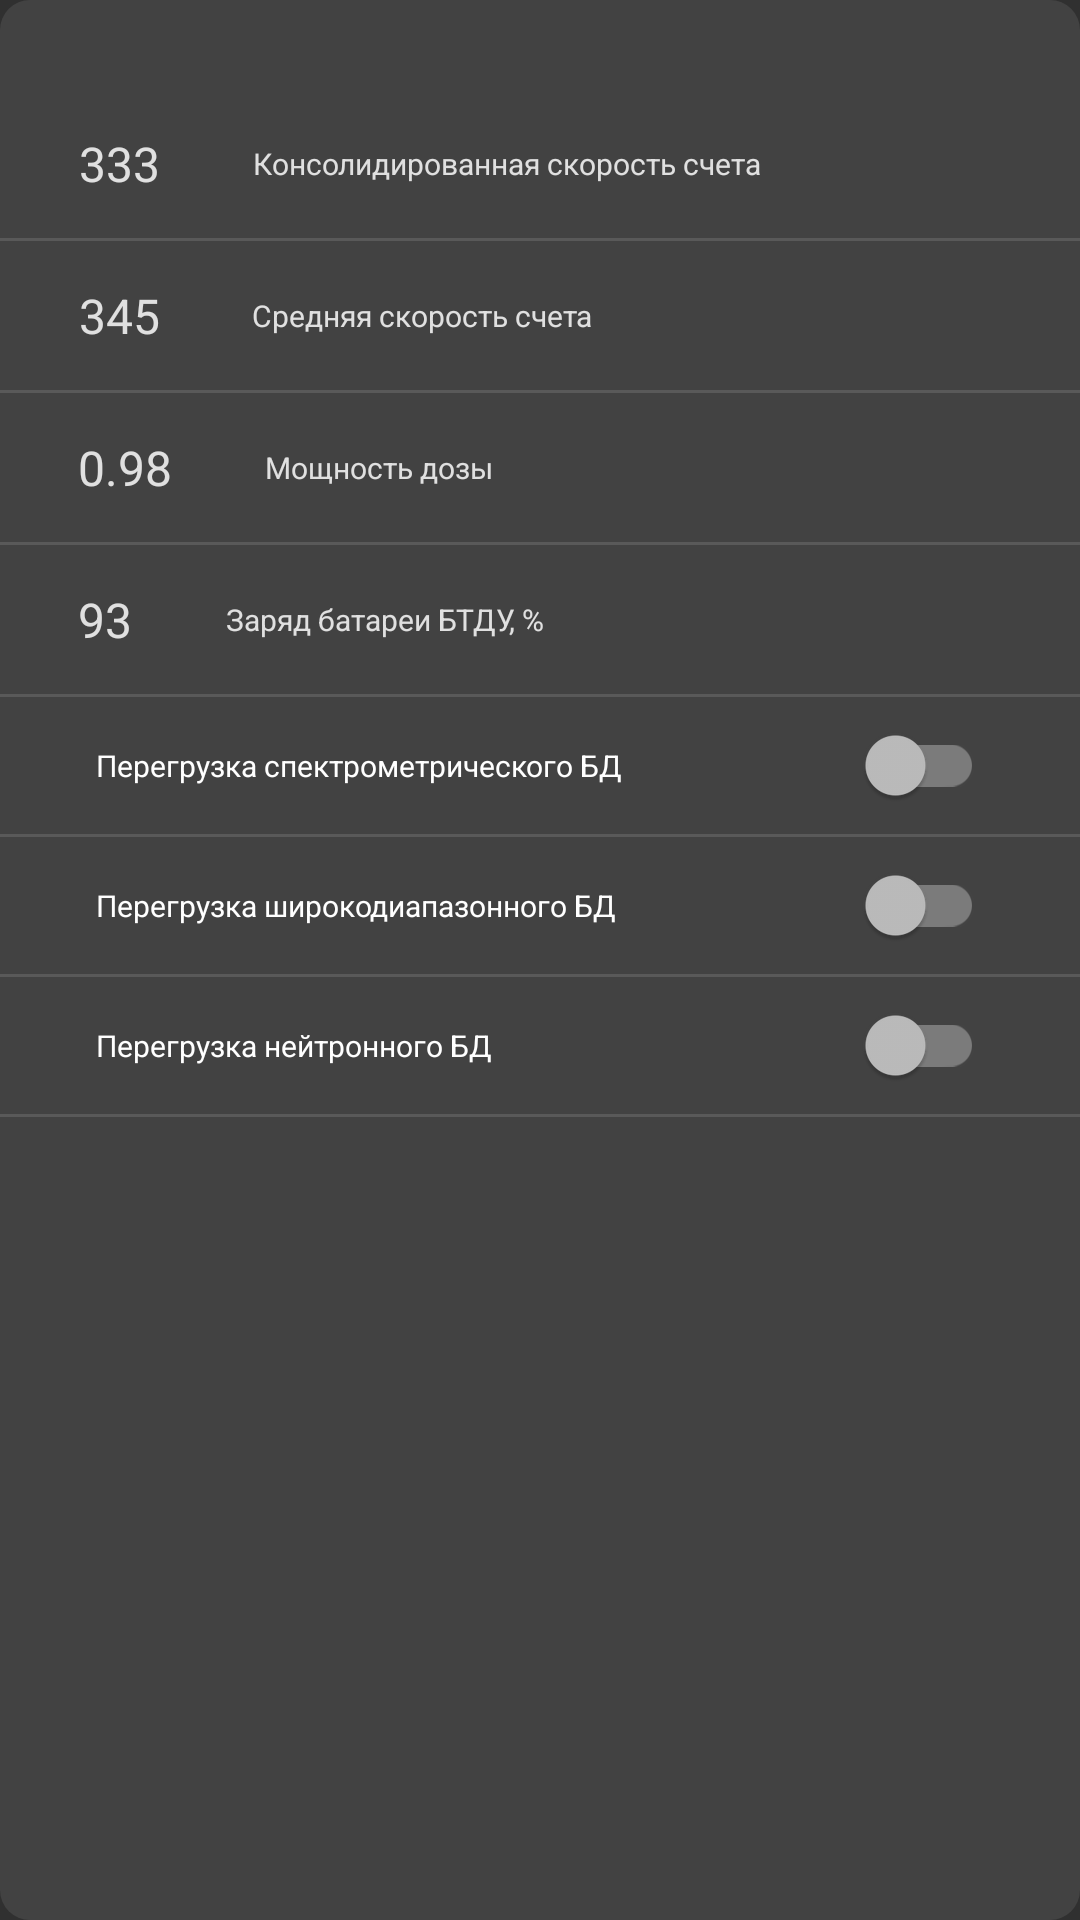

This screen was rendered from an Android layout file. Write that file and the resources it references.
<!-- AndroidManifest.xml: application theme Theme.Echo_2 -->
<!-- res/layout/fragment_param.xml -->
<?xml version="1.0" encoding="utf-8"?>
<LinearLayout xmlns:android="http://schemas.android.com/apk/res/android"
    xmlns:tools="http://schemas.android.com/tools"
    android:layout_width="match_parent"
    android:layout_height="match_parent"
    android:background="@drawable/shape"
    android:layout_margin="3dp"
    android:orientation="vertical">

    <TextView
        android:id="@+id/info_text"
        android:layout_width="match_parent"
        android:layout_height="wrap_content"
        android:background="@drawable/edit_text_field"
        android:layout_margin="8dp"
        android:textColor="?attr/coloredText"
        android:textSize="10sp"
        tools:text="12345"
        android:paddingHorizontal="8dp"/>

    <LinearLayout style="@style/horizontal">

        <EditText
            android:id="@+id/momcps_text"
            style="@style/dialogLinearEdit"
            android:importantForAutofill="no"
            android:inputType="number"
            android:text="333" />

        <TextView
            android:id="@+id/momcps_button"
            style="@style/text_small"
            android:text="Консолидированная скорость счета" />

        

    </LinearLayout>

    

    <View
        android:layout_width="match_parent"
        android:layout_height="1dp"
        android:background="?android:attr/listDivider" />

    <LinearLayout style="@style/horizontal">

        <EditText
            android:id="@+id/cps_text"
            style="@style/dialogLinearEdit"
            android:importantForAutofill="no"
            android:inputType="number"
            android:text="345" />

        <TextView
            android:id="@+id/cps_button"
            style="@style/text_small"
            android:text="Средняя скорость счета" />

    </LinearLayout>

    <View
        android:layout_width="match_parent"
        android:layout_height="1dp"
        android:background="?android:attr/listDivider" />

    <LinearLayout style="@style/horizontal">

        <EditText
            android:id="@+id/dr_text"
            style="@style/dialogLinearEdit"
            android:importantForAutofill="no"
            android:inputType="numberDecimal"
            android:text="0.98" />

        <TextView
            android:id="@+id/dr_button"
            style="@style/text_small"
            android:text="Мощность дозы" />

    </LinearLayout>

    <View
        android:layout_width="match_parent"
        android:layout_height="1dp"
        android:background="?android:attr/listDivider" />

    <LinearLayout style="@style/horizontal">

        <EditText
            android:id="@+id/bat_text"
            style="@style/dialogLinearEdit"
            android:importantForAutofill="no"
            android:inputType="numberDecimal"
            android:text="93" />

        <TextView
            android:id="@+id/bat_button"
            style="@style/text_small"
            android:text="Заряд батареи БТДУ, %" />

    </LinearLayout>

    <View
        android:layout_width="match_parent"
        android:layout_height="1dp"
        android:background="?android:attr/listDivider" />

    <androidx.appcompat.widget.SwitchCompat
        android:layout_marginHorizontal="16dp"
        android:id="@+id/overload_G_CheckBox"
        style="@style/checkbox_style"
        android:text="Перегрузка спектрометрического БД"
        />

    <View
        android:layout_width="match_parent"
        android:layout_height="1dp"
        android:background="?android:attr/listDivider" />

    <androidx.appcompat.widget.SwitchCompat
        android:layout_marginHorizontal="16dp"
        android:id="@+id/overload_H_CheckBox"
        style="@style/checkbox_style"
        android:text="Перегрузка широкодиапазонного БД"
        />

    <View
        android:layout_width="match_parent"
        android:layout_height="1dp"
        android:background="?android:attr/listDivider" />

    <androidx.appcompat.widget.SwitchCompat
        android:layout_marginHorizontal="16dp"
        android:id="@+id/overload_N_CheckBox"
        style="@style/checkbox_style"
        android:text="Перегрузка нейтронного БД"
        />

    <View
        android:layout_width="match_parent"
        android:layout_height="1dp"
        android:background="?android:attr/listDivider" />


</LinearLayout>
<!-- resources referenced by this layout -->
<resources>
  <!-- drawable shape (drawable) -->
  <?xml version="1.0" encoding="utf-8"?>
  <shape xmlns:android="http://schemas.android.com/apk/res/android"
      android:shape="rectangle">
  
      <solid android:color="?attr/PanelBackgroundColor"/>
      <corners android:radius="10dp" />
  
  </shape>
  <style name="checkbox_style">
          <item name="android:layout_width">match_parent</item>
          <item name="android:layout_height">wrap_content</item>
          <item name="android:textSize">10sp</item>
          <item name="android:padding">16dp</item>
      </style>
  <style name="customButton">
          <item name="android:layout_margin">4dp</item>
          <item name="android:background">@drawable/button_shape_selector</item>
          <item name="android:layout_width">40dp</item>
          <item name="android:layout_height">40dp</item>
      </style>
  <style name="dialogLinearEdit">
          <item name="android:layout_width">wrap_content</item>
          <item name="android:layout_height">wrap_content</item>
          <item name="android:background">@drawable/edit_text_field</item>
          <item name="android:paddingTop">4dp</item>
          <item name="android:paddingBottom">4dp</item>
          <item name="android:paddingStart">16dp</item>
          <item name="android:paddingEnd">16dp</item>
          <item name="android:textSize">16sp</item>
          <item name="android:layout_margin">10dp</item>
          <item name="android:gravity">center</item>
          <item name="android:importantForAutofill" tools:targetApi="o">no</item>
          <item name="android:inputType">number</item>
          <item name="android:textColor">?attr/coloredText</item>
  
      </style>
  <style name="horizontal" parent="my_base_style">
          <item name="android:orientation">horizontal</item>
          <item name="android:gravity">center_vertical</item>
      </style>
  <style name="horizontalCenter" parent="horizontal">
          <item name="android:gravity">center</item>
      </style>
  <style name="text_small">
          <item name="android:layout_width">wrap_content</item>
          <item name="android:layout_height">wrap_content</item>
          <item name="android:textAllCaps">false</item>
          <item name="android:textSize">10sp</item>
          <item name="android:padding">5dp</item>
          <item name="android:gravity">center</item>
          <item name="android:textColor">?attr/textColor</item>
      </style>
  <style name="Theme.Echo_2" parent="Theme.AppCompat.NoActionBar">
  
          <item name="textColor">@color/textPrimary</item>
          <item name="coloredText">@color/textPrimary</item>
          <item name="EditTextBackgroundColor">@color/dark_grey</item>
          <item name="PanelBackgroundColor">@color/colorPrimary</item>
          <item name="customButton">@color/dark_grey</item>
          <item name="customButtonPressed">@color/colorOrange</item>
  
  
  
  
  
  
          
  
  
  
          
  
  
  
          
  
          
      </style>
  <style name="my_base_style">
          <item name="android:layout_width">match_parent</item>
          <item name="android:layout_height">wrap_content</item>
      </style>
  <color name="textPrimary">#e0e0e0</color>
  <color name="dark_grey">#333333</color>
  <color name="colorPrimary">#424242</color>
  <color name="colorOrange">#FF5722</color>
</resources>
